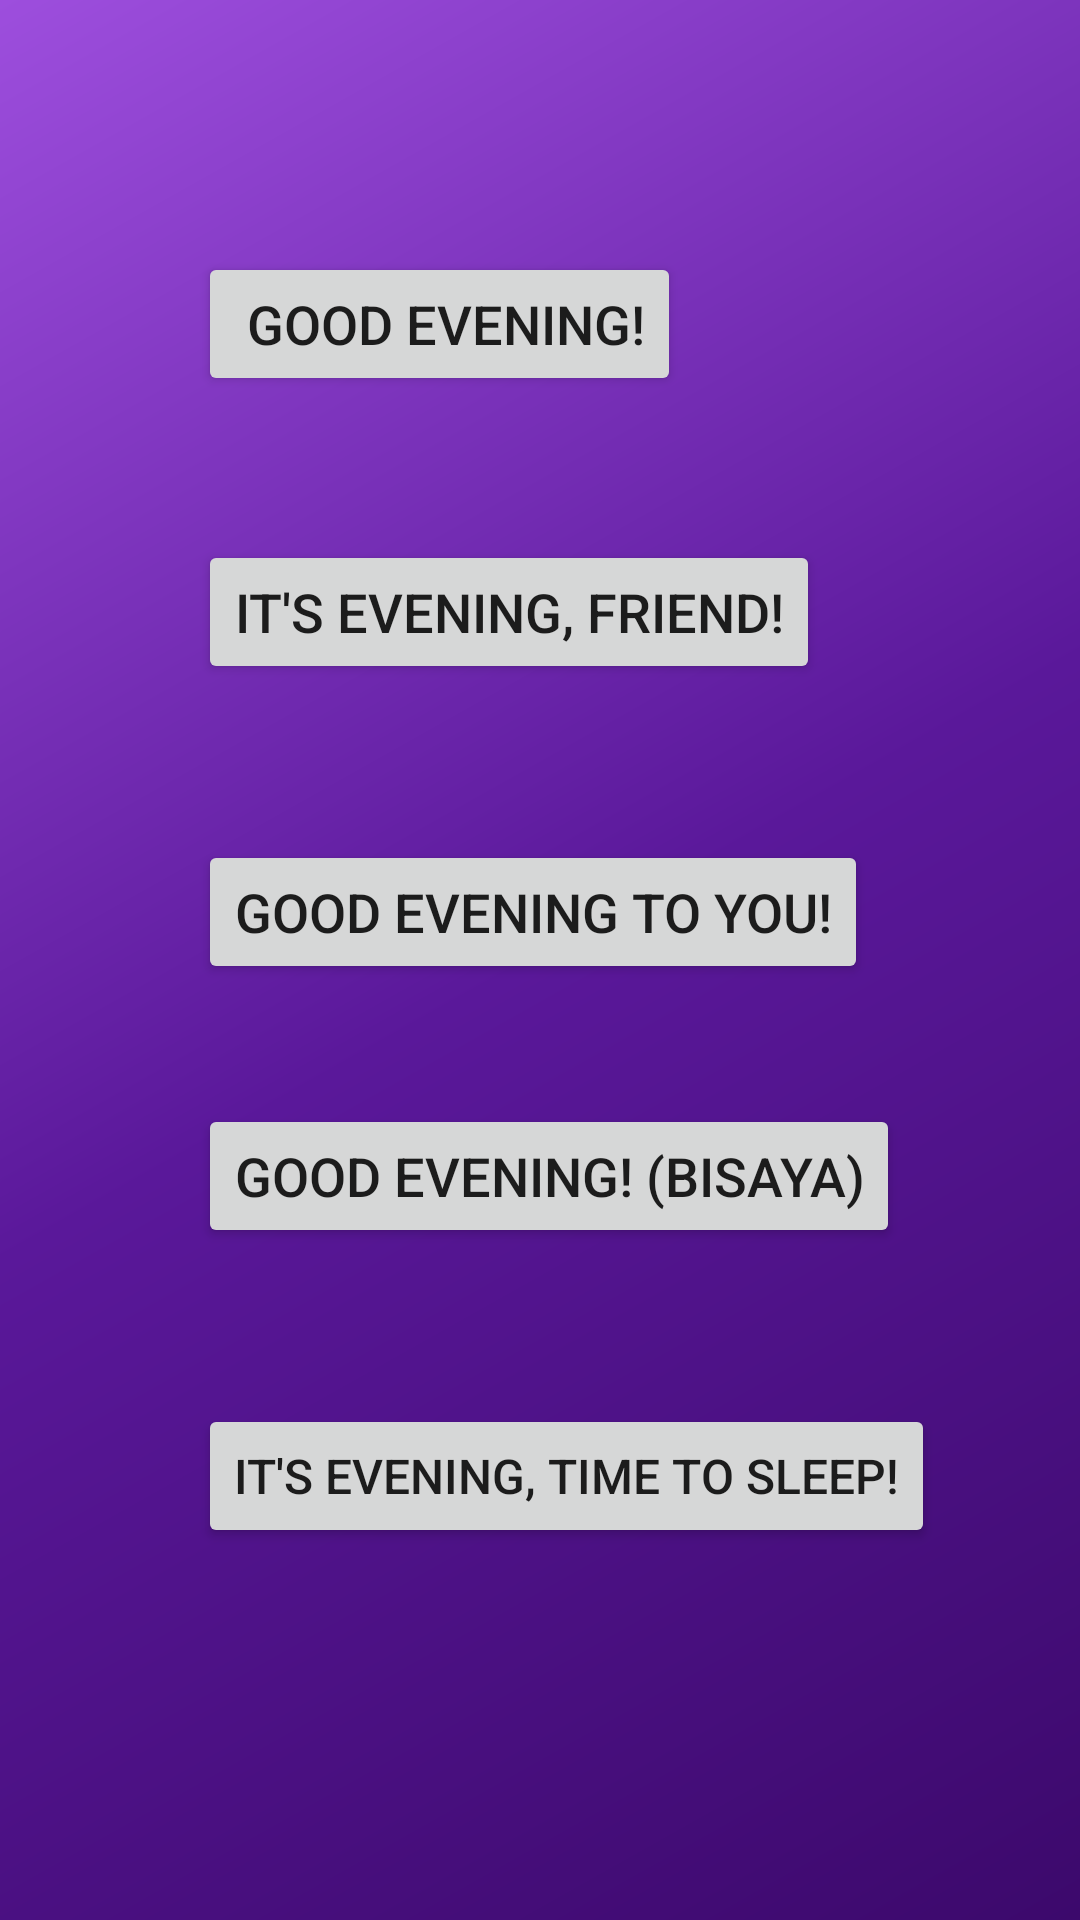

Android layout source for this screen:
<!-- AndroidManifest.xml: application theme Theme.FilipinoGreetingLessons -->
<!-- res/layout/activity_inside_evening_greetings.xml -->
<?xml version="1.0" encoding="utf-8"?>
<androidx.constraintlayout.widget.ConstraintLayout xmlns:android="http://schemas.android.com/apk/res/android"
    xmlns:app="http://schemas.android.com/apk/res-auto"
    xmlns:tools="http://schemas.android.com/tools"
    android:background="@drawable/evening_gradiant_background"
    android:layout_width="match_parent"
    android:layout_height="match_parent"
    tools:context=".inside_evening_greetings">

    <Button
        android:id="@+id/button17"
        android:layout_width="wrap_content"
        android:layout_height="wrap_content"
        android:layout_marginStart="66dp"
        android:layout_marginTop="84dp"
        android:onClick="say_the_greetings3"
        android:tag="good_evening"
        android:text=" Good evening!"
        android:textSize="18sp"
        app:layout_constraintStart_toStartOf="parent"
        app:layout_constraintTop_toTopOf="parent" />

    <Button
        android:id="@+id/button18"
        android:layout_width="wrap_content"
        android:layout_height="wrap_content"
        android:layout_marginTop="40dp"
        android:text="Good evening! (Bisaya)"
        android:textSize="18sp"
        android:onClick="say_the_greetings3"
        android:tag="good_evening_bisaya"
        app:layout_constraintStart_toStartOf="@+id/button17"
        app:layout_constraintTop_toBottomOf="@+id/button19" />

    <Button
        android:id="@+id/button19"
        android:layout_width="wrap_content"
        android:layout_height="wrap_content"
        android:layout_marginTop="52dp"
        android:text="Good evening to you!"
        android:textSize="18sp"
        android:onClick="say_the_greetings3"
        android:tag="good_evening_to_you"
        app:layout_constraintStart_toStartOf="@+id/button17"
        app:layout_constraintTop_toBottomOf="@+id/button20" />

    <Button
        android:id="@+id/button20"
        android:layout_width="wrap_content"
        android:layout_height="wrap_content"
        android:layout_marginTop="48dp"
        android:text="It's evening, friend!"
        android:textSize="18sp"
        android:onClick="say_the_greetings3"
        android:tag="its_evening_friend"
        app:layout_constraintStart_toStartOf="@+id/button17"
        app:layout_constraintTop_toBottomOf="@+id/button17" />

    <Button
        android:id="@+id/button21"
        android:layout_width="wrap_content"
        android:layout_height="wrap_content"
        android:layout_marginTop="52dp"
        android:text="It's evening, time to sleep!"
        android:textSize="16sp"
        android:onClick="say_the_greetings3"
        android:tag="its_evening_time_to_sleep"
        app:layout_constraintStart_toStartOf="@+id/button17"
        app:layout_constraintTop_toBottomOf="@+id/button18" />
</androidx.constraintlayout.widget.ConstraintLayout>
<!-- resources referenced by this layout -->
<resources>
  <!-- drawable evening_gradiant_background (drawable) -->
  <?xml version="1.0" encoding="utf-8"?>
  <shape xmlns:android="http://schemas.android.com/apk/res/android">
  
      <gradient
          android:type="linear"
          android:angle="315"
          android:startColor="#9d4edd"
          android:centerColor="#5a189a"
          android:endColor="#3c096c"
  
          />
  </shape>
  <style name="Theme.FilipinoGreetingLessons" parent="Theme.MaterialComponents.DayNight.NoActionBar">
          
          <item name="colorPrimary">@color/purple_500</item>
          <item name="colorPrimaryVariant">@color/purple_700</item>
          <item name="colorOnPrimary">@color/white</item>
          
          <item name="colorSecondary">@color/teal_200</item>
          <item name="colorSecondaryVariant">@color/teal_700</item>
          <item name="colorOnSecondary">@color/black</item>
          
          <item name="android:statusBarColor">?attr/colorPrimaryVariant</item>
          
      </style>
  <!-- not gathered from this repository: default colours our renderer supplied (Android Studio template values) -->
  <color name="purple_500">#FF6200EE</color>
  <color name="purple_700">#FF3700B3</color>
  <color name="teal_200">#FF03DAC5</color>
  <color name="teal_700">#FF018786</color>
  <color name="black">#FF000000</color>
  <color name="white">#FFFFFFFF</color>
</resources>
